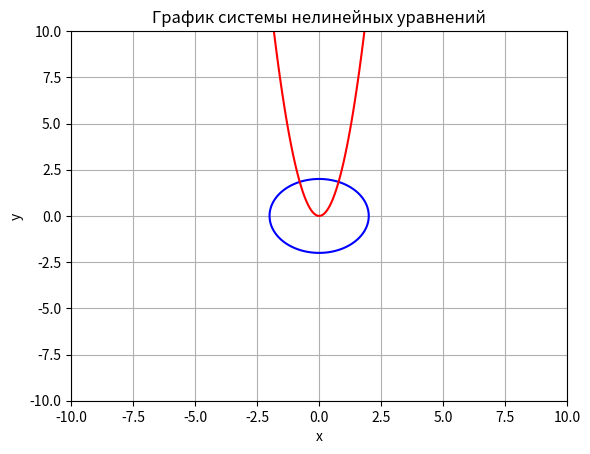

Write Python code to recreate this figure.
import numpy as np
import matplotlib.pyplot as plt
from sympy import Matrix

sys = [
    
    [
        [lambda x, y: x + y, lambda x, y: -3*x + 5*y],
        [
            [lambda x, y: 1, lambda x, y: 1], 
            [lambda x, y: -3, lambda x, y: 5]
        ]
    ],

    [
        [lambda x, y: x**2 + y**2 - 4, lambda x, y: -3*x**2 + y],
        [
            [lambda x, y: 2*x, lambda x, y: 2*y], 
            [lambda x, y: -6*x, lambda x, y: 1]
        ]
    ],

]

class Newton:
    def __init__(self, system):

        self.__plot(system[0])
        self.__input_params()
        self.__solution(system)

    def __solution(self, system):
        f = system[0][0]
        g = system[0][1]
        dfdx = system[1][0][0]
        dfdy = system[1][0][1]
        dgdx = system[1][1][0]
        dgdy = system[1][1][1]

        def matrix(x, y):
            return Matrix([
                [dfdx(x, y), dfdy(x, y)], 
                [dgdx(x, y), dgdy(x, y)]
            ]), Matrix([g(x,y), f(x,y)])

        
        

        diff = float('inf')
        cnt = 0
        x = self.x0
        y = self.y0 

        while(diff > self.e):
            cnt += 1
            M, ans = matrix(x, y)

            res = M.solve_least_squares(ans)
            dx = res[0]
            dy = res[1]

            x = x + dx
            y = y + dy

            diff = min(abs(dx), abs(dy))
            
        print("x1, x2: ", x, y)
        print("Number of Iteration: ", cnt)
        print("|x_k - x_k+1|: ", diff)
        
        
    def __plot(self, eqs):
        # Определяем диапазон значений для x и y
        x = np.linspace(-10, 10, 400)
        y = np.linspace(-10, 10, 400)
        X, Y = np.meshgrid(x, y)

        # Определяем функцию
        Z1 = eqs[0](X,Y)
        Z2 = eqs[1](X,Y)

        # Строим график
        plt.contour(X, Y, Z1, levels=[0], colors='blue')
        plt.contour(X, Y, Z2, levels=[0], colors='red')
        plt.title('График системы нелинейных уравнений')
        plt.xlabel('x')
        plt.ylabel('y')
        plt.grid(True)
        plt.savefig("System_graph.png")


    #  ввод всех параметров
    def __input_params(self):
        
        print("Input x0: ", end="")
        self.x0 = self.__get_param("x0", float, input)

        print("Input y0: ", end="")
        self.y0 = self.__get_param("y0", float, input)

        print("Input e: ", end="")
        self.e = self.__get_param("e", float, input)
        
        print()   



    # получение 1 параметра
    def __get_param(self, name, type, func):
        try:
            return type(func())
        except:
            print(f"Incorrect {name}")  
            exit()

if __name__ == "__main__":
    Newton(sys[1])
